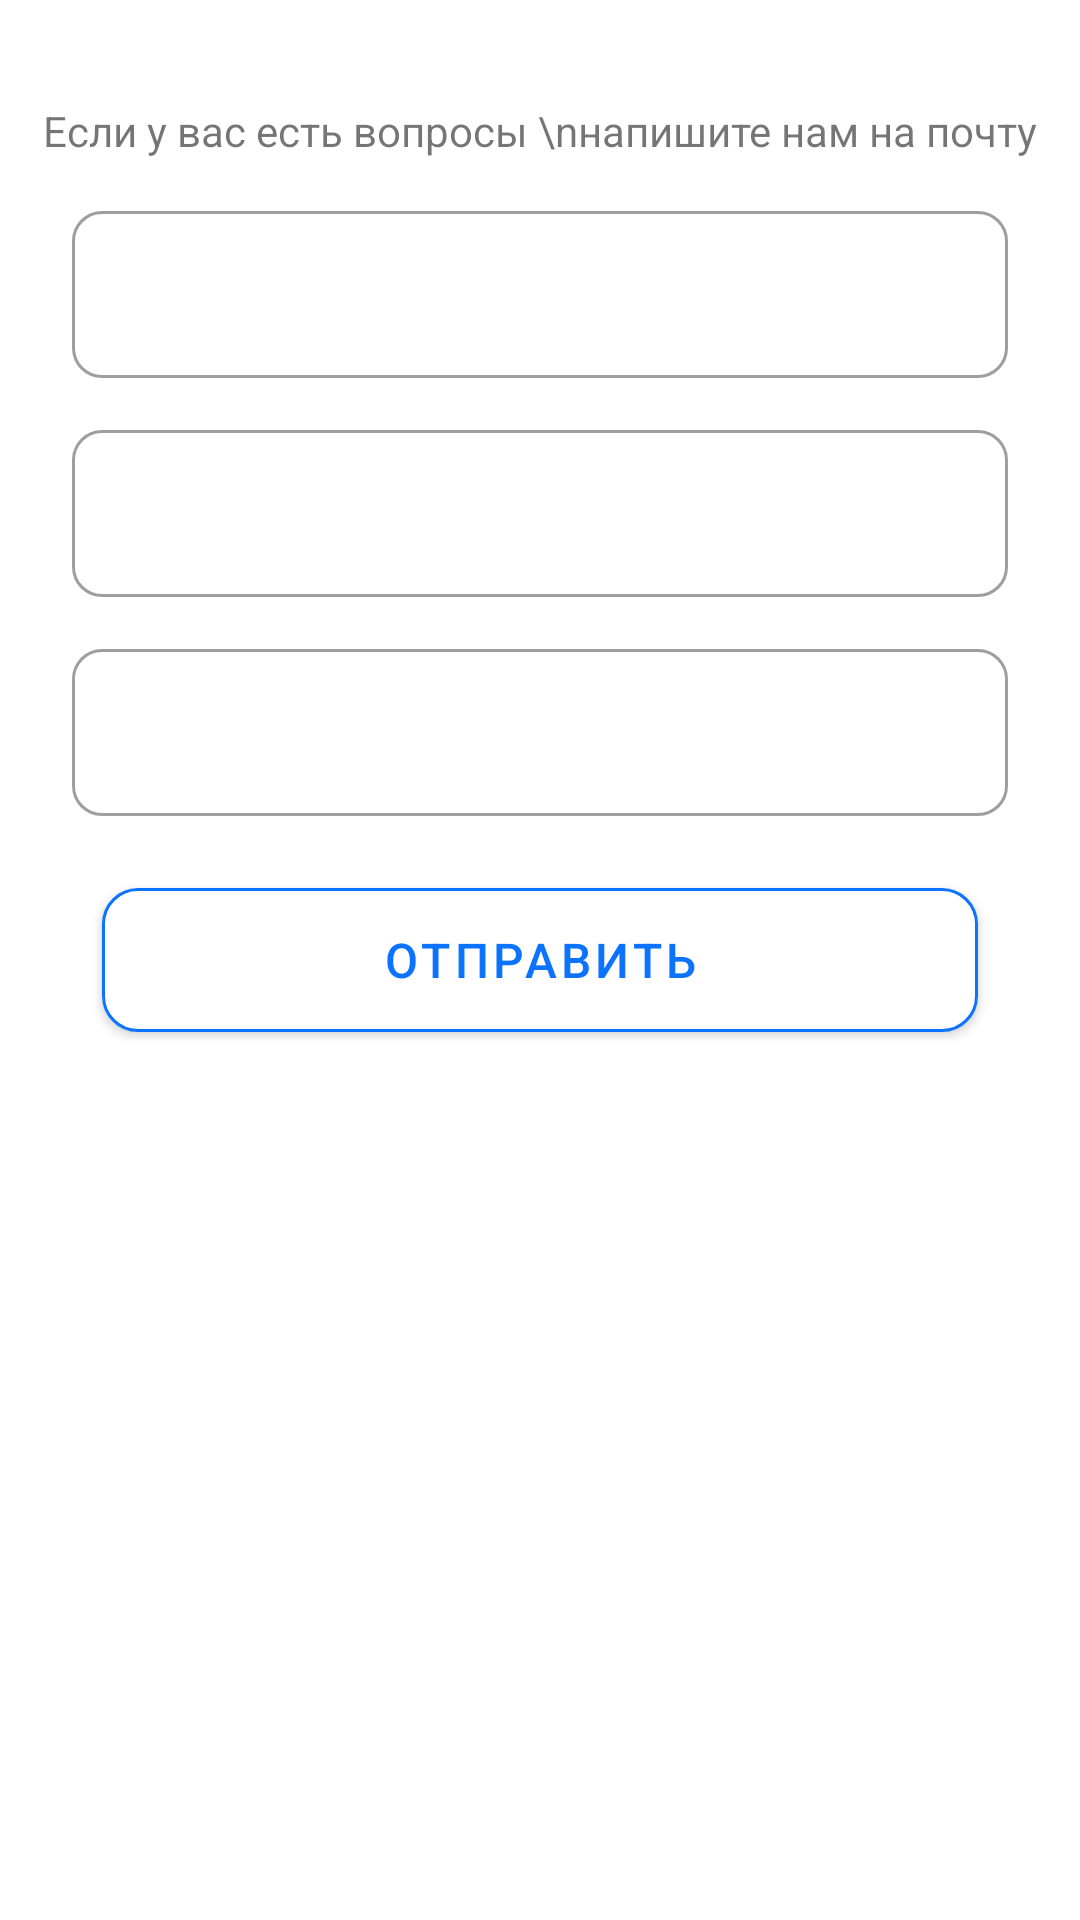

Write the Android layout XML for this screen, with the resource values it uses.
<!-- AndroidManifest.xml: application theme Theme.ARNAHome -->
<!-- res/layout/fragment_support.xml -->
<?xml version="1.0" encoding="utf-8"?>
<LinearLayout xmlns:android="http://schemas.android.com/apk/res/android"
    xmlns:app="http://schemas.android.com/apk/res-auto"
    xmlns:tools="http://schemas.android.com/tools"
    android:layout_width="match_parent"
    android:layout_height="match_parent"
    android:orientation="vertical">


    <TextView
        android:layout_width="match_parent"
        android:layout_height="wrap_content"
        android:layout_gravity="center"
        android:layout_marginTop="34dp"
        android:gravity="center"
        android:text="Если у вас есть вопросы \nнапишите нам на почту" />

    <com.google.android.material.textfield.TextInputLayout
        android:id="@+id/edit_layout_username"
        style="@style/Widget.MaterialComponents.TextInputLayout.OutlinedBox"
        android:layout_width="match_parent"
        android:layout_height="wrap_content"
        android:layout_marginHorizontal="24dp"
        android:layout_marginTop="12dp"
        app:boxCornerRadiusBottomEnd="10dp"
        app:boxCornerRadiusBottomStart="10dp"
        app:boxCornerRadiusTopEnd="10dp"
        app:boxCornerRadiusTopStart="10dp"
        app:hintTextColor="@color/black">

        <com.google.android.material.textfield.TextInputEditText
            android:id="@+id/edit_text_username"
            android:layout_width="match_parent"
            android:layout_height="wrap_content"
            android:inputType="text" />
    </com.google.android.material.textfield.TextInputLayout>


    <com.google.android.material.textfield.TextInputLayout
        android:id="@+id/edit_layout_theme"
        style="@style/Widget.MaterialComponents.TextInputLayout.OutlinedBox"
        android:layout_width="match_parent"
        android:layout_height="wrap_content"
        android:layout_marginHorizontal="24dp"
        android:layout_marginTop="12dp"
        app:boxCornerRadiusBottomEnd="10dp"
        app:boxCornerRadiusBottomStart="10dp"
        app:boxCornerRadiusTopEnd="10dp"
        app:boxCornerRadiusTopStart="10dp">

        <com.google.android.material.textfield.TextInputEditText
            android:id="@+id/edit_text_theme"
            android:layout_width="match_parent"
            android:layout_height="wrap_content"
            android:inputType="text" />

    </com.google.android.material.textfield.TextInputLayout>

    <com.google.android.material.textfield.TextInputLayout
        android:id="@+id/edit_layout_message"
        style="@style/Widget.MaterialComponents.TextInputLayout.OutlinedBox"
        android:layout_width="match_parent"
        android:layout_height="wrap_content"
        android:layout_marginHorizontal="24dp"
        android:layout_marginTop="12dp"
        app:boxCornerRadiusBottomEnd="10dp"
        app:boxCornerRadiusBottomStart="10dp"
        app:boxCornerRadiusTopEnd="10dp"
        app:boxCornerRadiusTopStart="10dp">

        <com.google.android.material.textfield.TextInputEditText
            android:id="@+id/edit_text_message"
            android:layout_width="match_parent"
            android:layout_height="wrap_content"
            android:inputType="text" />

    </com.google.android.material.textfield.TextInputLayout>

    <com.google.android.material.button.MaterialButton
        android:id="@+id/btn_send_support"
        android:layout_width="match_parent"
        android:layout_height="48dp"
        android:layout_marginHorizontal="34dp"
        android:layout_marginTop="24dp"
        android:layout_marginBottom="24dp"
        android:elevation="12dp"
        android:insetTop="0dp"
        android:insetBottom="0dp"
        android:text="Отправить"
        android:textColor="@color/main_blue"
        android:textSize="16sp"
        app:backgroundTint="@color/white"
        app:cornerRadius="12dp"
        app:elevation="12dp"
        app:layout_constraintBottom_toBottomOf="parent"
        app:layout_constraintEnd_toEndOf="parent"
        app:layout_constraintStart_toStartOf="parent"
        app:rippleColor="@color/main_blue"
        app:strokeColor="@color/main_blue"
        app:strokeWidth="1dp" />


</LinearLayout>
<!-- resources referenced by this layout -->
<resources>
  <color name="black">#333333</color>
  <color name="main_blue">#0C73FE</color>
  <color name="white">#FFFFFFFF</color>
  <style name="Theme.ARNAHome" parent="Theme.MaterialComponents.DayNight.DarkActionBar">
          
          <item name="colorPrimary">@color/grey_dark</item>
          <item name="colorPrimaryVariant">@color/purple_700</item>
          <item name="colorOnPrimary">@color/white</item>
          
          <item name="colorSecondary">@color/teal_200</item>
          <item name="colorSecondaryVariant">@color/teal_700</item>
          <item name="colorOnSecondary">@color/black</item>
          
          <item name="android:statusBarColor">?attr/colorPrimaryVariant</item>
          
      </style>
  <color name="grey_dark">#303030</color>
  <color name="purple_700">#0C73FE</color>
  <color name="teal_200">#FF03DAC5</color>
  <color name="teal_700">#FF018786</color>
</resources>
